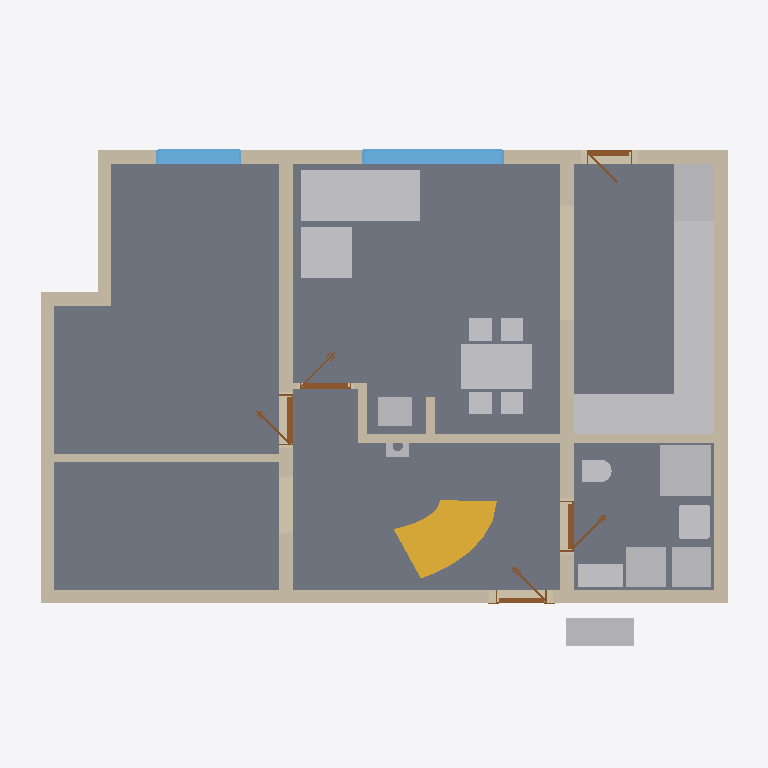
Plan cut of the same IFC building model at storey 'Ground floor' (level 0.00 m, cut at 1.40 m), seen from above with north up, elements coloured by IFC class: 18 other elements (light grey), 14 walls (beige), 5 slabs (grey), 5 doors (brown), 2 windows (light blue), 1 stair flight (yellow). Cut surfaces are drawn darker.
Extent 12.6 m × 9.2 m × 8.8 m (x, y, z). Storeys (11): Ground floor at 0.00 m; Upper floor at 3.03 m; Roof - -2: Vapour barrier at 3.03 m; Roof - -3: Gypsum plasterboard at 3.03 m; Roof - 0: Rafters at 3.03 m; Roof - 0a: Collar ties at 3.03 m; Roof - +1: Wood fiberboard at 3.03 m; Roof - +2: Underlay at 3.03 m; Roof - +3: Counter-battens at 3.03 m; Roof - +4: Tile battens at 3.03 m; Roof - +5: Tiles at 3.03 m. Elements (367): 237 IfcBeam, 66 IfcSlab, 26 IfcWall, 15 IfcFurniture, 8 IfcDoor, 7 IfcWindow, 5 IfcSanitaryTerminal, 2 IfcStairFlight, 1 IfcChimney.

HEADER;
FILE_DESCRIPTION(('ViewDefinition[DesignTransferView]'),'2;1');
FILE_NAME('/dev/null','2026-09-09T21:54:53+02:00',(''),(''),'IfcOpenShell 0.8.5','IfcOpenShell 0.8.5','Nobody');
FILE_SCHEMA(('IFC4'));
ENDSEC;
DATA;
#1=IFCPROJECT('1B1rd8IW50jxb3qo15Q$wP',$,'My house',$,$,$,$,(#10,#15),#5);
#19=IFCSITE('3yXmA8$y53pAhm4I7tk5iA',$,'Site',$,$,#27,$,$,$,$,$,$,$,$);
#20=IFCBUILDING('36ANs0wm5FuQzWDU3XAcH8',$,'My house',$,$,#32,$,$,$,$,$,$);
#33=IFCBUILDINGSTOREY('2OIBZIZ6f7AwclCX1giNkn',$,'Ground floor',$,$,#39,$,$,$,0.0);
#40=IFCBUILDINGSTOREY('2KdlWeeff6w9qn8zHLj75j',$,'Upper floor',$,$,#45,$,$,$,3.03);
#13565=IFCBUILDINGSTOREY('1bGFqxU7L1N8_x6Vp66rqs',$,'Roof - -2: Vapour barrier','Visibility container for Vapour barrier','ROOF_LAYER',#13570,$,$,$,3.03);
#13571=IFCBUILDINGSTOREY('2mU_lZfsn0VA_S1ljR6jy6',$,'Roof - -3: Gypsum plasterboard','Visibility container for Gypsum plasterboard','ROOF_LAYER',#13576,$,$,$,3.03);
#13577=IFCBUILDINGSTOREY('10zy6GQCH8E8kpQZWX3sGh',$,'Roof - 0: Rafters','Visibility container for Rafters','ROOF_LAYER',#13582,$,$,$,3.03);
#13583=IFCBUILDINGSTOREY('3tDm4Qg2zC_uRgJs7lD_Ke',$,'Roof - 0a: Collar ties','Visibility container for Collar ties','ROOF_LAYER',#13588,$,$,$,3.03);
#13589=IFCBUILDINGSTOREY('2raLcrvu1C9PBV$xb2QFVH',$,'Roof - +1: Wood fiberboard','Visibility container for Wood fiberboard','ROOF_LAYER',#13594,$,$,$,3.03);
#13595=IFCBUILDINGSTOREY('0egesRUHf3GORzFxqtkbjP',$,'Roof - +2: Underlay','Visibility container for Roofing underlay','ROOF_LAYER',#13600,$,$,$,3.03);
#13601=IFCBUILDINGSTOREY('3N_VBAblX4uPfAJjz5gBlx',$,'Roof - +3: Counter-battens','Visibility container for Counter-battens','ROOF_LAYER',#13606,$,$,$,3.03);
#13607=IFCBUILDINGSTOREY('1YA1ykH8DDxw2IMiGh2vrl',$,'Roof - +4: Tile battens','Visibility container for Tile battens','ROOF_LAYER',#13612,$,$,$,3.03);
#13613=IFCBUILDINGSTOREY('2g80$CxtLDt84zjiH7TdQJ',$,'Roof - +5: Tiles','Visibility container for Roof tiles','ROOF_LAYER',#13618,$,$,$,3.03);
#125=IFCSLAB('0h0LeTifn8Yu9E2JO3De04',$,'Kuchyn',$,$,#130,#137,$,.FLOOR.);
#101=IFCSLAB('1VqzIApeH4Ku2$igcl_hnu',$,'Pokoj',$,$,#106,#113,$,.FLOOR.);
#149=IFCSLAB('0bVCgEggDD9u83FEdkCHM5',$,'Chodba',$,$,#154,#161,$,.FLOOR.);
#71=IFCSLAB('1o1pJ0AxzAGBAd995K1Xw4',$,'Prizemi, posilovna',$,$,#77,#84,$,.FLOOR.);
#173=IFCSLAB('3SZgxToxXCQBBhqNRjKbBR',$,'Koupelna',$,$,#178,#185,$,.FLOOR.);
#197=IFCWALL('0tqLwAlxf44wjfi_3wkqh_',$,'Wall 1',$,$,#207,#218,$,$);
#223=IFCWALL('0IIOR1au9Dwf46u1movzWy',$,'Wall 2',$,$,#232,#243,$,$);
#1623=IFCFURNITURE('3VXgqqXt19g9kDicCdsiTa',$,'Gauc',$,$,#1644,#1632,$,$);
#373=IFCWALL('0SoBDMBBvD3eyjBGZWe7Ka',$,'Wall 8',$,$,#382,#393,$,$);
#348=IFCWALL('3einRHZB91W9G0c2SHq6XH',$,'Wall 7',$,$,#357,#368,$,$);
#3079=IFCFURNITURE('1xgTSpQen8GxoV44GwX4kb',$,'Kuch.?Linka',$,'Kuch.?Linka',#3084,#3091,$,.USERDEFINED.);
#3458=IFCFURNITURE('3gd3mgH6f8MwJJDulhknki',$,'Stul',$,$,#3479,#3467,$,$);
#248=IFCWALL('2pft61P3T6Fu8cmdZr3hFq',$,'Wall 3',$,$,#257,#268,$,$);
#2584=IFCSTAIRFLIGHT('2CJTS40NjA2hk5vmbWPZ$L',$,'Main stair Flight',$,'FREEFORM_TREADS',#2595,$,$,10,10,0.18500000000000003,$,.USERDEFINED.);
#273=IFCWALL('3gIUxu24D9Mxt0wwLLmWyN',$,'Wall 4',$,$,#282,#293,$,$);
#1713=IFCFURNITURE('0MoFKQCnLD6PjvaGQnQaSo',$,'Gauc',$,$,#1734,#1722,$,$);
#1845=IFCSANITARYTERMINAL('0eoDFDcoX5ZPvUGOeVXfrn',$,'Sprcha',$,$,#1866,#1854,$,$);
#3113=IFCFURNITURE('1lhsTQuX17qRDwxOITCabx',$,'Kuch.?Linka',$,'Kuch.?Linka',#3118,#3125,$,.USERDEFINED.);
#3011=IFCFURNITURE('10XPc0pUfBt83B8835gmYF',$,'Lednice',$,'Lednice',#3016,#3023,$,.USERDEFINED.);
#974=IFCWINDOW('3fds3FbIfBWeMi$N0AF$6k',$,'Window 2',$,$,#1051,#975,$,1.375,2.5,.WINDOW.,.SINGLE_PANEL.,$);
#1393=IFCFURNITURE('2XH$ZxpNf2SQR5qe0vUxFI',$,'Tepelné?Čerpadlo',$,'Tepelné?Čerpadlo',#1398,#1405,$,.USERDEFINED.);
#323=IFCWALL('2VCwCpNlHDmgxCCnyhdiA8',$,'Wall 6',$,$,#332,#343,$,$);
#1969=IFCWALL('1fm2b1kZ99tOYAPNA8p_sd',$,'Wall 11',$,$,#1978,#1989,$,$);
#1306=IFCWALL('1uNs8rc6L2r92KS97jkYBl',$,'Wall 9',$,$,#1316,#1327,$,$);
#1498=IFCFURNITURE('3FDf06K355teqtjzASdikF',$,'Pračka',$,'Pračka',#1503,#1510,$,.USERDEFINED.);
#2943=IFCFURNITURE('1y$9uZECjFAw2styITS3E1',$,'Dřez',$,'Dřez',#2948,#2955,$,.USERDEFINED.);
#1463=IFCFURNITURE('09pydJbYjF8Qw4WE_G2a50',$,'Zásobník?TUV',$,'Zásobník?TUV',#1468,#1475,$,.USERDEFINED.);
#2977=IFCFURNITURE('37mwKYTvP3yQXywg9liw0d',$,'Myčka',$,'Myčka',#2982,#2989,$,.USERDEFINED.);
#3045=IFCFURNITURE('2KcKSI0HzFWAomDaZzdafx',$,'Sporák',$,'Sporák',#3050,#3057,$,.USERDEFINED.);
#1070=IFCWINDOW('3zJRHZHRbCcgshjJ$ZK5t7',$,'Window 3',$,$,#1147,#1071,$,1.375,1.5,.WINDOW.,.SINGLE_PANEL.,$);
#1368=IFCWALL('3S0Qp31918sudvXe88I_UQ',$,'Wall 10',$,$,#1377,#1388,$,$);
#1783=IFCSANITARYTERMINAL('1ioHtCAaX3JhhkZhfAO7RZ',$,'Umyv',$,$,#1804,#1792,$,$);
#1428=IFCFURNITURE('14d6Mz3ZL8zwma1zGu6Hag',$,'Hydrobox',$,'Hydrobox',#1433,#1440,$,.USERDEFINED.);
#2908=IFCFURNITURE('0sRVPKRpDE2Ohma4bOa4ER',$,'Kamna',$,'Kamna',#2913,#2920,$,.USERDEFINED.);
#298=IFCWALL('16KnXm5Ar9hObfy6e0q4Cu',$,'Wall 5',$,$,#488,#318,$,$);
#1947=IFCSANITARYTERMINAL('3KRbZ190T5agJgMMwAKimO',$,'WC',$,$,#1968,#1956,$,$);
#1994=IFCWALL('1C2E6REQfA2AKABQFcDS$T',$,'Wall 12',$,$,#2003,#2014,$,$);
#2246=IFCDOOR('0bK2SobYX6BOXE7TcU9Z3E',$,'Door 4',$,$,#2367,#2256,$,2.15,0.9,.DOOR.,.SINGLE_SWING_LEFT.,$);
#2440=IFCDOOR('0rqQyUcyL4hvOu4BlwPRO9',$,'Door 5',$,$,#2561,#2450,$,2.15,0.9,.DOOR.,.SINGLE_SWING_LEFT.,$);
#714=IFCDOOR('02VgohiWX7YuU$8F4tQQqx',$,'Door 1',$,$,#835,#724,$,2.15,0.9,.DOOR.,.SINGLE_SWING_RIGHT.,$);
#2088=IFCDOOR('2BmNlTO1TDDPX9f7ApLenP',$,'Door 3',$,$,#2209,#2098,$,2.15,0.9,.DOOR.,.SINGLE_SWING_LEFT.,$);
#1166=IFCDOOR('0tF_XgyNj80hFlLFSDds6s',$,'Door 2',$,$,#1287,#1176,$,2.0,0.8,.DOOR.,.SINGLE_SWING_RIGHT.,$);
#2019=IFCWALL('0QVwAklsjBVP4QXSmMJ5_z',$,'Wall 13',$,$,#2028,#2039,$,$);
#2878=IFCCHIMNEY('1KfOJRcBX1MAUAQVdsJiog',$,'Main chimney',$,$,#2883,#2898,$,.NOTDEFINED.);
#2044=IFCWALL('1upQdsQED9dexnL9P3N7Za',$,'Wall 14',$,$,#2054,#2065,$,$);
ENDSEC;
